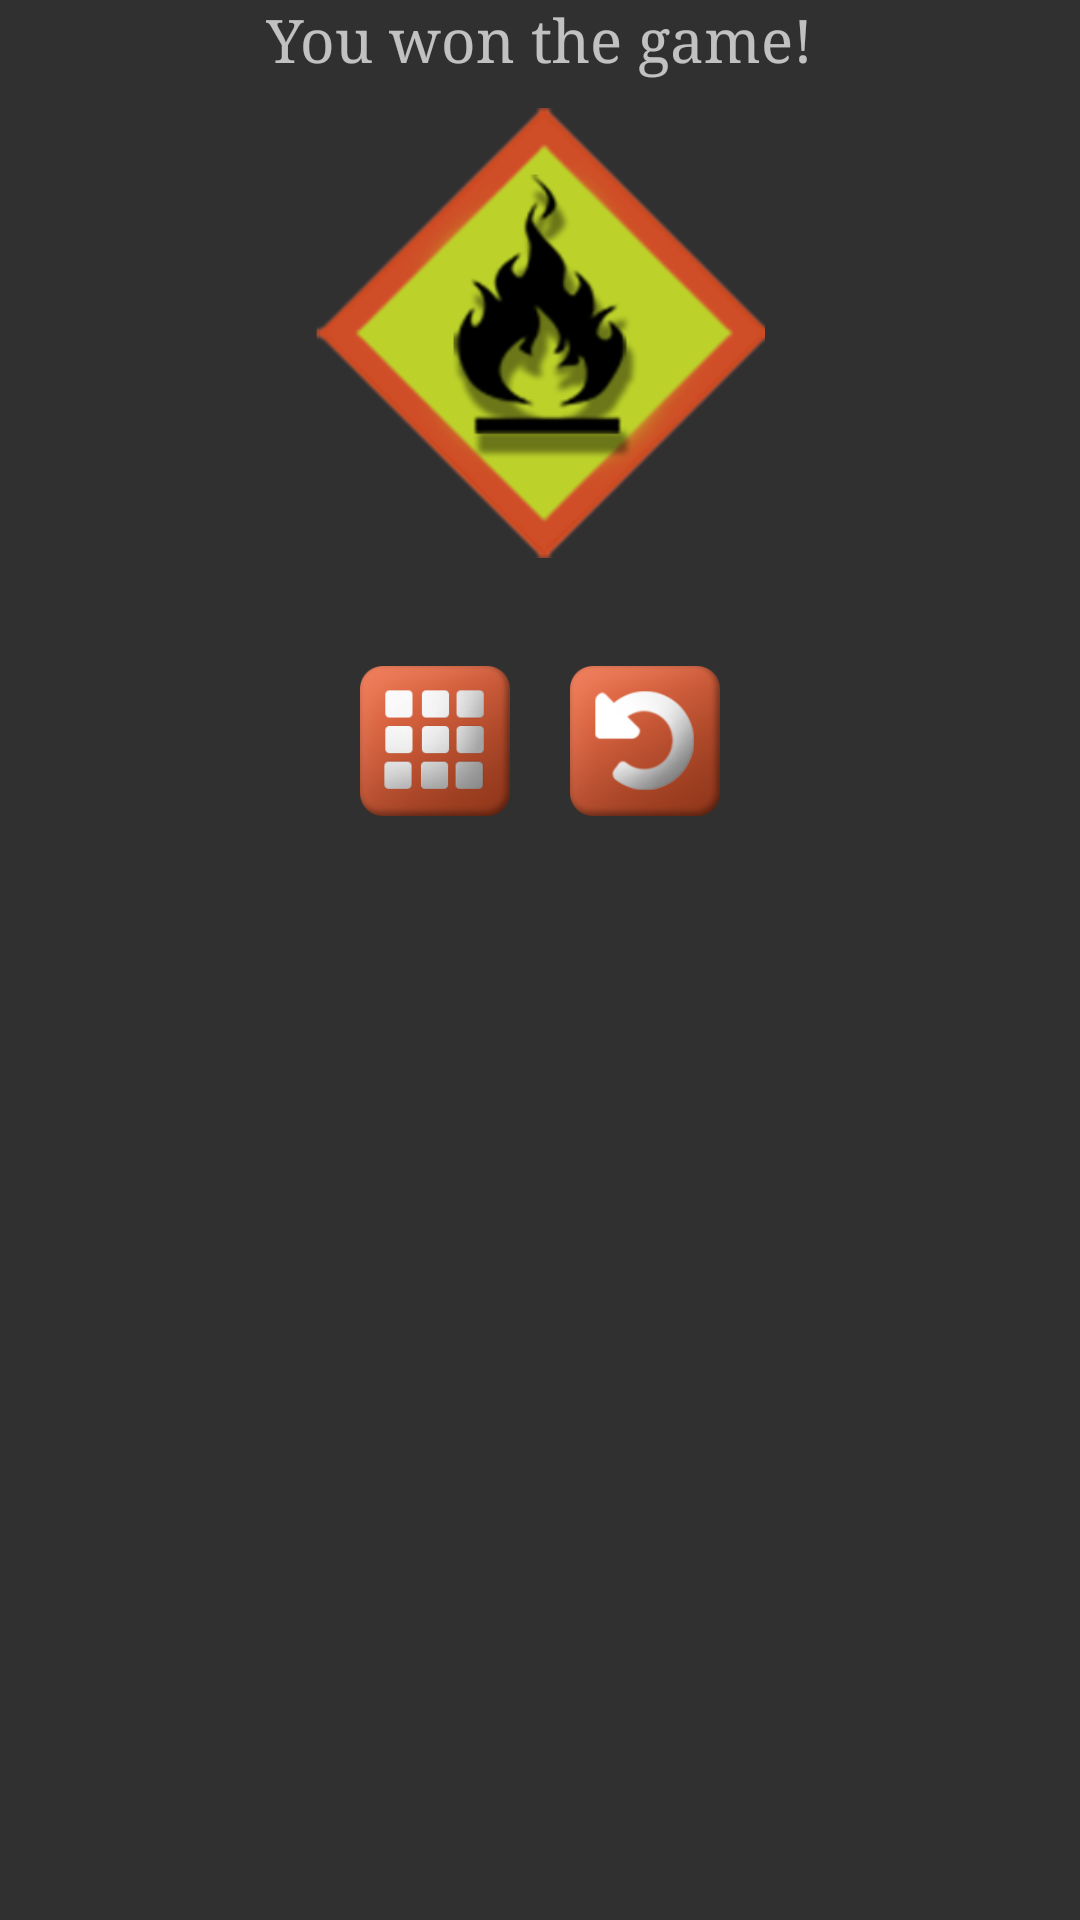

Reconstruct the res/layout file that produces this screen, plus the resources it refers to.
<!-- AndroidManifest.xml: application theme Theme.AppCompat.NoActionBar -->
<!-- res/layout/won_game_dialog_last_stage.xml -->
<?xml version="1.0" encoding="utf-8"?>
<LinearLayout xmlns:android="http://schemas.android.com/apk/res/android"
    android:layout_width="match_parent"
    android:layout_height="match_parent"
    android:orientation="vertical">

    <RelativeLayout
        android:layout_width="match_parent"
        android:layout_height="wrap_content">

        <TextView
            android:id="@+id/wonClearAll"
            android:layout_centerHorizontal="true"
            android:layout_width="wrap_content"
            android:layout_height="wrap_content"
            android:textSize="20sp"
            android:fontFamily="serif"
            android:text="@string/won_clearAllText"
            />
    </RelativeLayout>


    <RelativeLayout
        android:orientation="horizontal"
        android:layout_width="match_parent"
        android:layout_height="260dp">

        <ImageView
            android:id="@+id/won_picture"
            android:layout_width="150dp"
            android:layout_height="150dp"
            android:layout_marginTop="10dp"
            android:layout_marginBottom="10dp"
            android:src="@drawable/wonpic"
            android:layout_centerHorizontal="true"/>

        <ImageButton
            android:id="@+id/menyButton"
            android:layout_marginBottom="14dp"
            android:src="@drawable/button_custom_won_meny"
            android:layout_width="50dp"
            android:layout_height="50dp"
            android:scaleType="centerCrop"
            android:background="@android:color/transparent"
            android:layout_alignParentBottom="true"
            android:layout_alignLeft="@+id/won_picture"
            android:layout_alignStart="@+id/won_picture"
            android:layout_marginLeft="15dp"
            android:layout_marginStart="15dp" />

        <ImageButton
            android:id="@+id/reversButton"
            android:src="@drawable/button_custom_won_reverse"
            android:layout_width="50dp"
            android:layout_height="50dp"
            android:scaleType="centerCrop"

            android:background="@android:color/transparent"
            android:layout_alignTop="@+id/menyButton"
            android:layout_alignRight="@+id/won_picture"
            android:layout_alignEnd="@+id/won_picture"
            android:layout_marginRight="15dp"
            android:layout_marginEnd="15dp" />

    </RelativeLayout>
</LinearLayout>
<!-- resources referenced by this layout -->
<resources>
  <!-- drawable button_custom_won_meny (drawable) -->
  <?xml version="1.0" encoding="utf-8"?>
  <selector xmlns:android="http://schemas.android.com/apk/res/android">
      <item android:drawable="@drawable/buttonmenypressed"
          android:state_pressed="true" />
      <item android:drawable="@drawable/buttonmenypressed"
          android:state_focused="true" />
      <item android:drawable="@drawable/buttonmeny" />
  </selector>
  <!-- drawable button_custom_won_reverse (drawable) -->
  <?xml version="1.0" encoding="utf-8"?>
  <selector xmlns:android="http://schemas.android.com/apk/res/android">
      <item android:drawable="@drawable/buttonreverspressed"
          android:state_pressed="true" />
      <item android:drawable="@drawable/buttonreverspressed"
          android:state_focused="true" />
      <item android:drawable="@drawable/buttonrevers" />
  </selector>
  <!-- drawable wonpic: png bitmap (drawable, 13634 bytes) -->
  <string name="won_clearAllText">You won the game!</string>
  <!-- drawable buttonmenypressed: png bitmap (drawable, 21997 bytes) -->
  <!-- drawable buttonmeny: png bitmap (drawable, 22271 bytes) -->
  <!-- drawable buttonreverspressed: png bitmap (drawable, 8218 bytes) -->
  <!-- drawable buttonrevers: png bitmap (drawable, 8290 bytes) -->
</resources>
